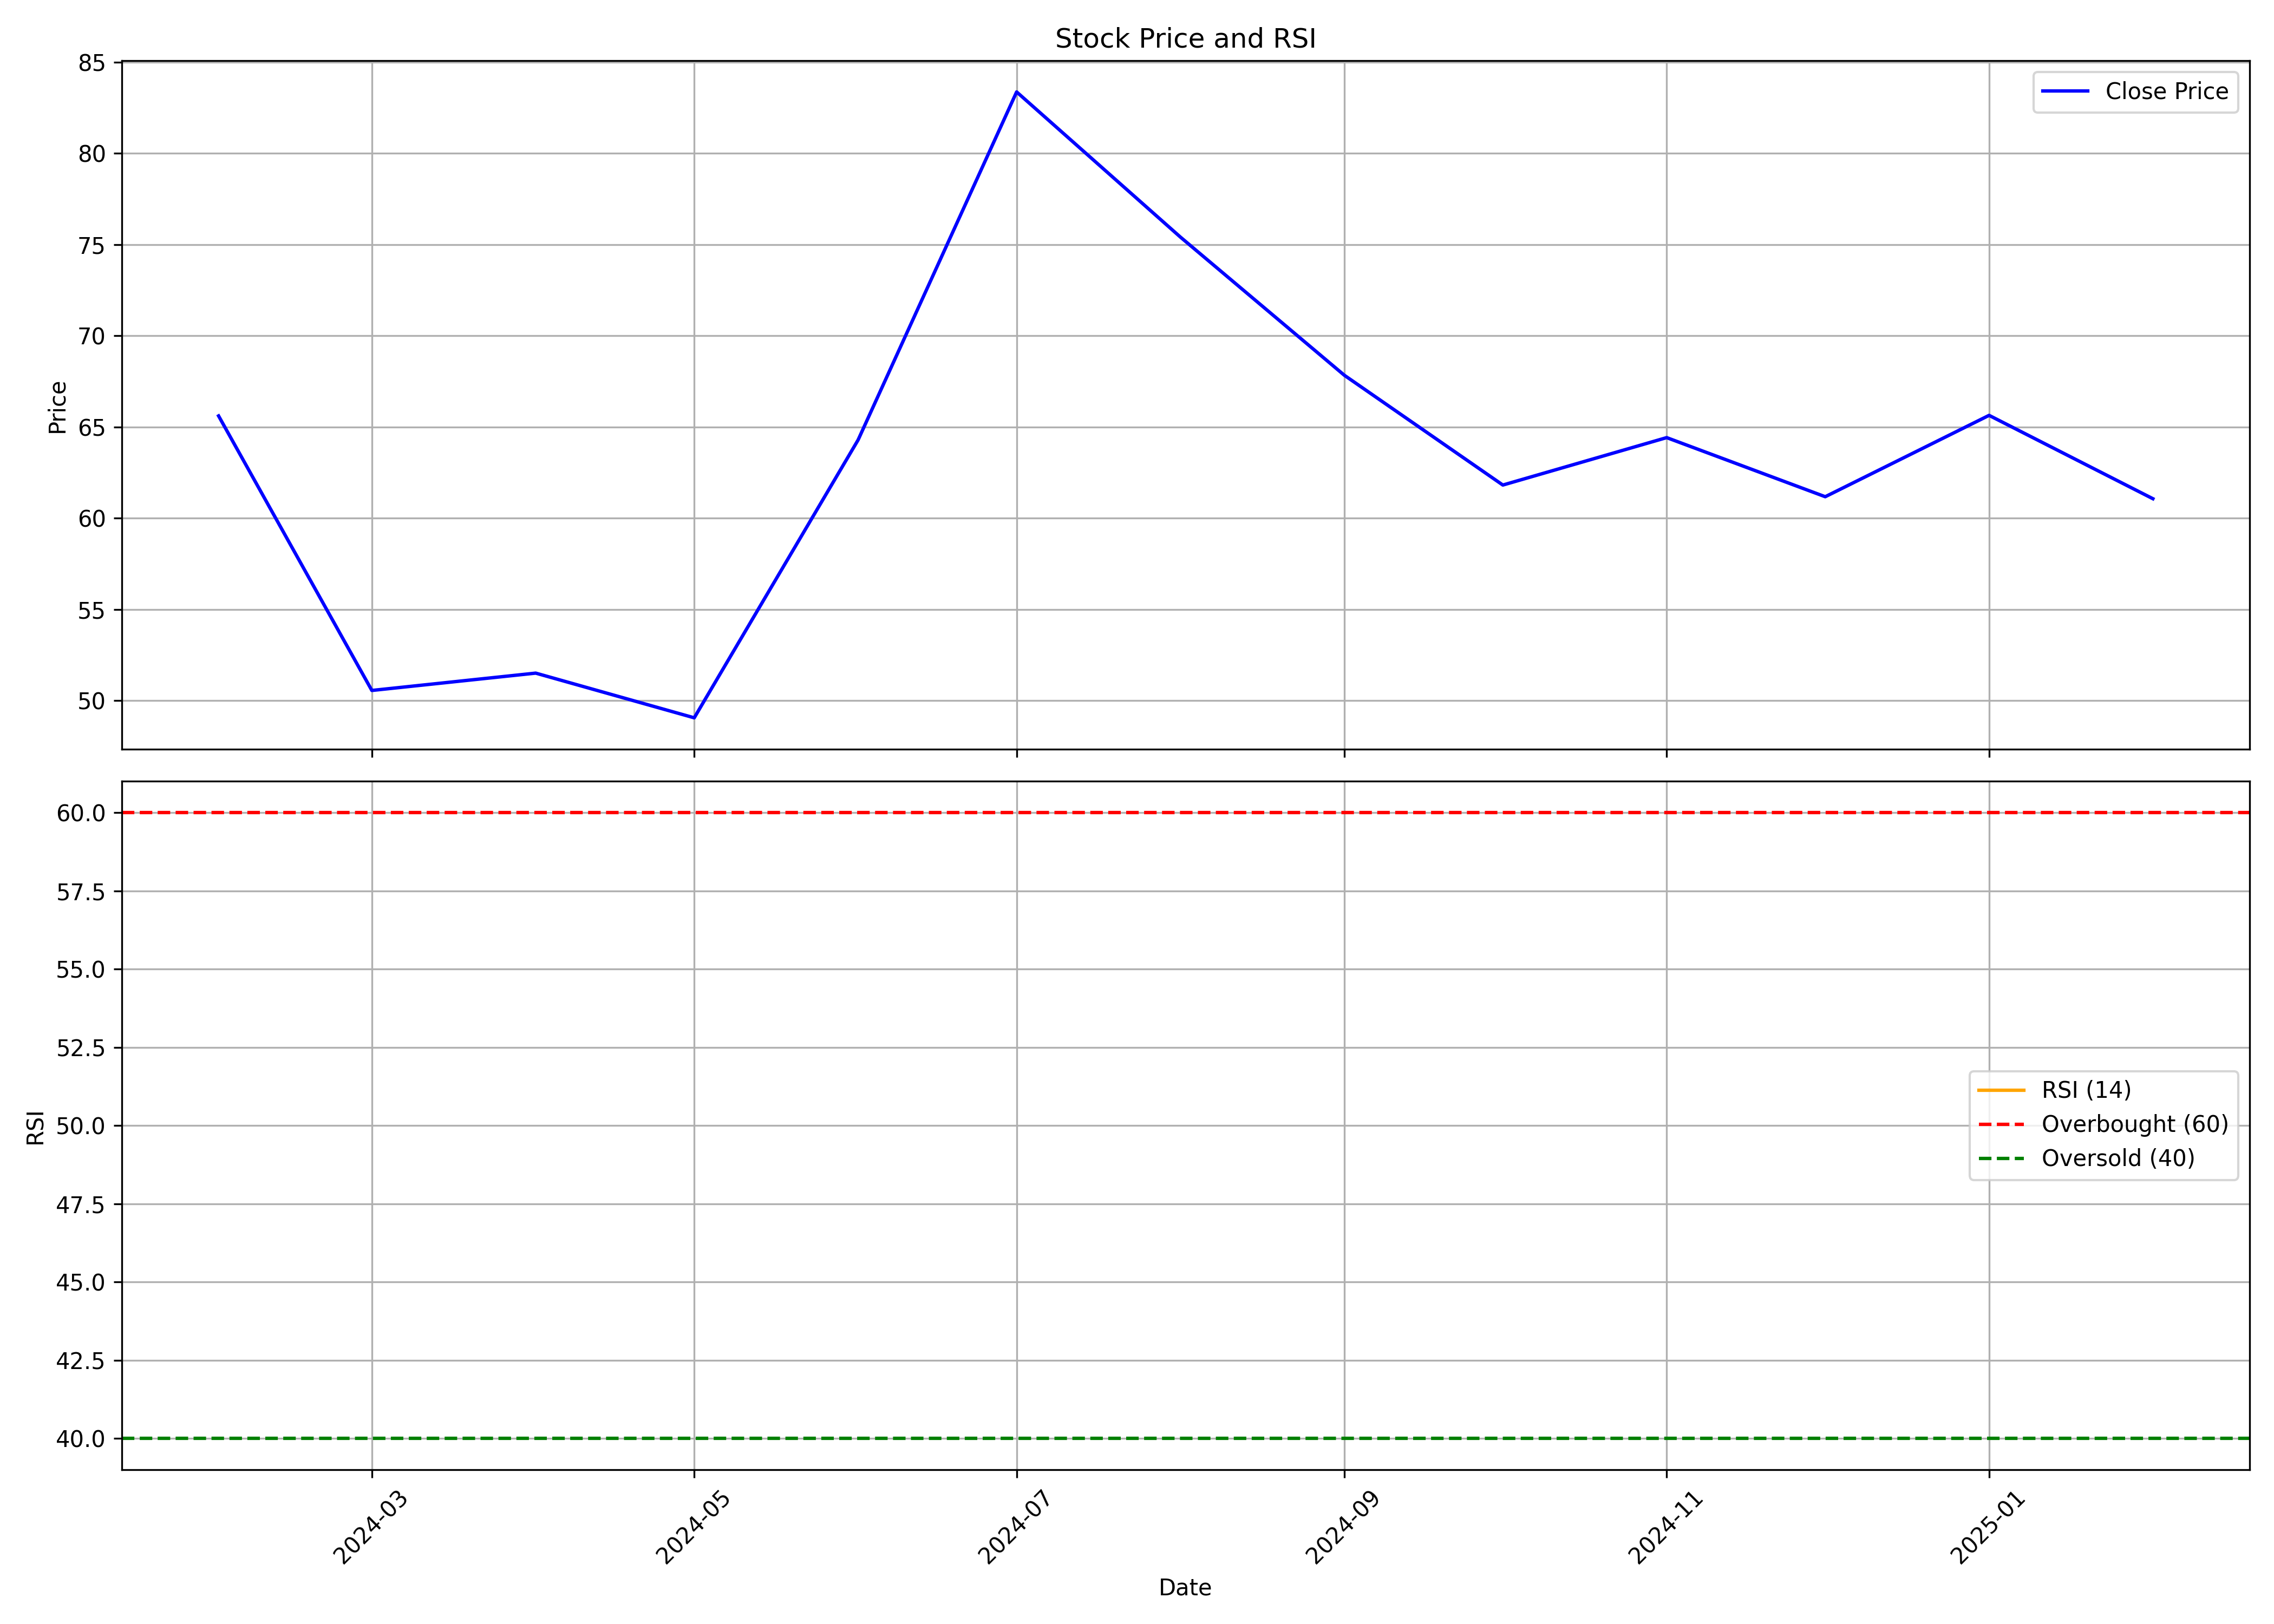

Values plotted in this chart, from the file beside it:
, date, symbol, open, high, low, close, volume, rsi
0, 2024-02-01, NOVAAGRI, 60.6, 77.2, 57.65, 65.6, 40134624, 
1, 2024-03-01, NOVAAGRI, 66.9, 67.7, 50.25, 50.55, 16282264, 
2, 2024-04-01, NOVAAGRI, 51.45, 58.6, 51.3, 51.5, 8108683, 
3, 2024-05-01, NOVAAGRI, 51.5, 52.95, 47.7, 49.05, 7146522, 
4, 2024-06-01, NOVAAGRI, 50.0, 69.5, 45.0, 64.28, 48121317, 
5, 2024-07-01, NOVAAGRI, 63.9, 94.0, 63.23, 83.36, 109278619, 
6, 2024-08-01, NOVAAGRI, 83.98, 89.8, 71.27, 75.4, 24947448, 
7, 2024-09-01, NOVAAGRI, 76.89, 76.89, 65.55, 67.83, 4818970, 
8, 2024-10-01, NOVAAGRI, 67.69, 68.5, 55.2, 61.81, 2874565, 
9, 2024-11-01, NOVAAGRI, 62.59, 67.17, 56.48, 64.41, 2839365, 
10, 2024-12-01, NOVAAGRI, 65.5, 75.5, 58.0, 61.17, 8682549, 
11, 2025-01-01, NOVAAGRI, 62.1, 70.0, 55.61, 65.63, 8398629, 
12, 2025-02-01, NOVAAGRI, 66.6, 70.1, 60.15, 61.06, 1988875, 
